Run: headless pygame with SDL's dummy video driver; simulated clock (each Clock.tick advances the game by its frame time, no real sleeping); random seed 0; keys injected as events and as key.get_pressed() state; no mouse input.
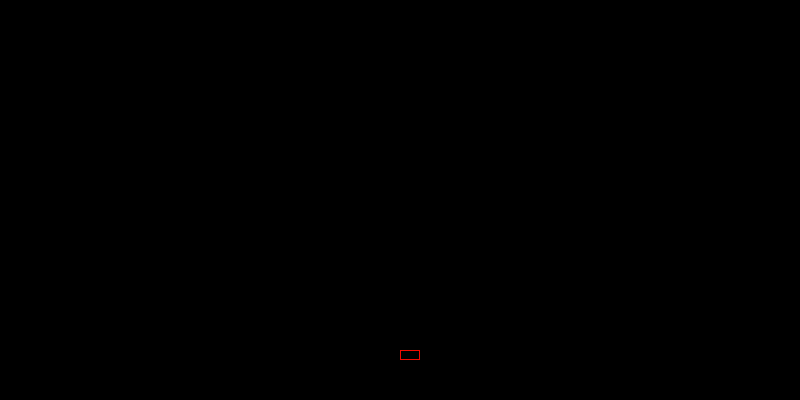
Frame 1 of 4 · flips 1–60 · no input
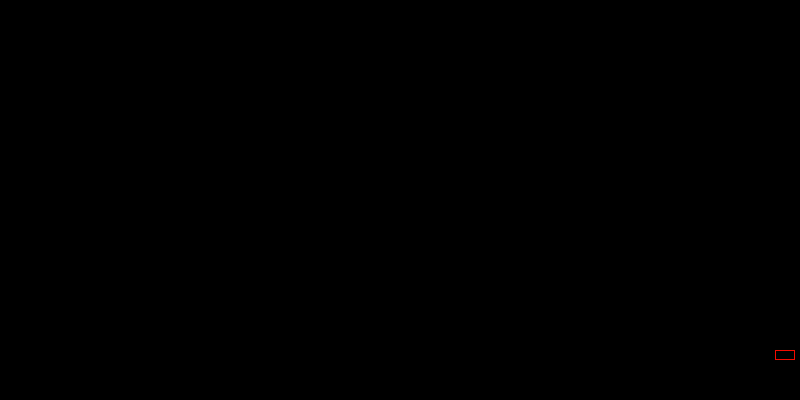
Frame 2 of 4 · flips 61–180 · tapped SPACE, RETURN · held RIGHT (→), D
Frame 3 of 4 · flips 181–300 · held DOWN (↓), S · screen unchanged from frame 2, image omitted
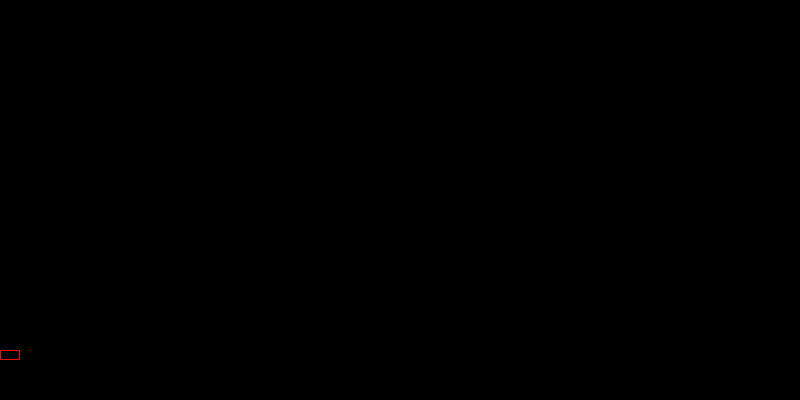
Frame 4 of 4 · flips 301–420 · held LEFT (←), A, UP (↑), W

The pygame program that drew these frames:

import pygame
import sys
import random

FIELDWIDTH = 800
FIELDHEIGHT = 400
ASTEROIDS_TIMER_COUNTER = 2

# constants

SPACE_CRUISER_Y = 70  # x-coordinat of spacecruiser
SPACE_CRUISER_HEIGHT = 10
SPACE_CRUISER_LENGTH = 20

SPACE_CRUISER_COLOR = (242, 11, 0)

# array slots

pygame.init()

screen = pygame.display.set_mode([FIELDWIDTH, FIELDHEIGHT])

clock = pygame.time.Clock()

score_font = pygame.font.SysFont("Calibri", 30, True, False)
gameover_font = pygame.font.SysFont("Calibri", 69, True, False)

text_gamover = gameover_font.render("Game Over!", True, (255, 5, 0))

space_cruiser_X = 80

TILE_SIZE = 5

score = 0
end = False

move_right = False
move_left = False

asteroids = []

asteroids_counter_timer = 0

pygame.key.get_repeat()

while True:

    # Events
    for event in pygame.event.get():

        if event.type == pygame.QUIT:  # close-button
            sys.exit()

        if event.type == pygame.KEYDOWN:

            if event.key == pygame.K_LEFT:  # LEFT-KEY DOWN
                print("left button down")
                move_left = True

            if event.key == pygame.K_RIGHT:  # right-KEY DOWN
                print("right button down")
                move_right = True

        if event.type == pygame.KEYUP:
            if move_right:
                if event.key == pygame.K_RIGHT:
                    move_right = False
            if move_left:
                if event.key == pygame.K_LEFT:
                    move_left = False

    if move_right and (space_cruiser_X * TILE_SIZE) + SPACE_CRUISER_LENGTH + 10<= FIELDWIDTH:
        print("going right")
        space_cruiser_X = space_cruiser_X + TILE_SIZE

    if move_left and space_cruiser_X - 1 >= 0:  # TODO
        print("yea2")
        space_cruiser_X = space_cruiser_X - TILE_SIZE


    ###################################
    # NEW ASTEROID
    ###################################
    #if asteroids_counter_timer == 2:



    ###################################
    # RENDER
    ###################################

    # render spacecruiser

    screen.fill((0, 0, 0))

    pygame.draw.rect(screen, SPACE_CRUISER_COLOR,
                     (space_cruiser_X * TILE_SIZE, SPACE_CRUISER_Y * TILE_SIZE,
                      SPACE_CRUISER_LENGTH, SPACE_CRUISER_HEIGHT), 1)

    print("TEST1")
    pygame.display.update()
    clock.tick(5)
